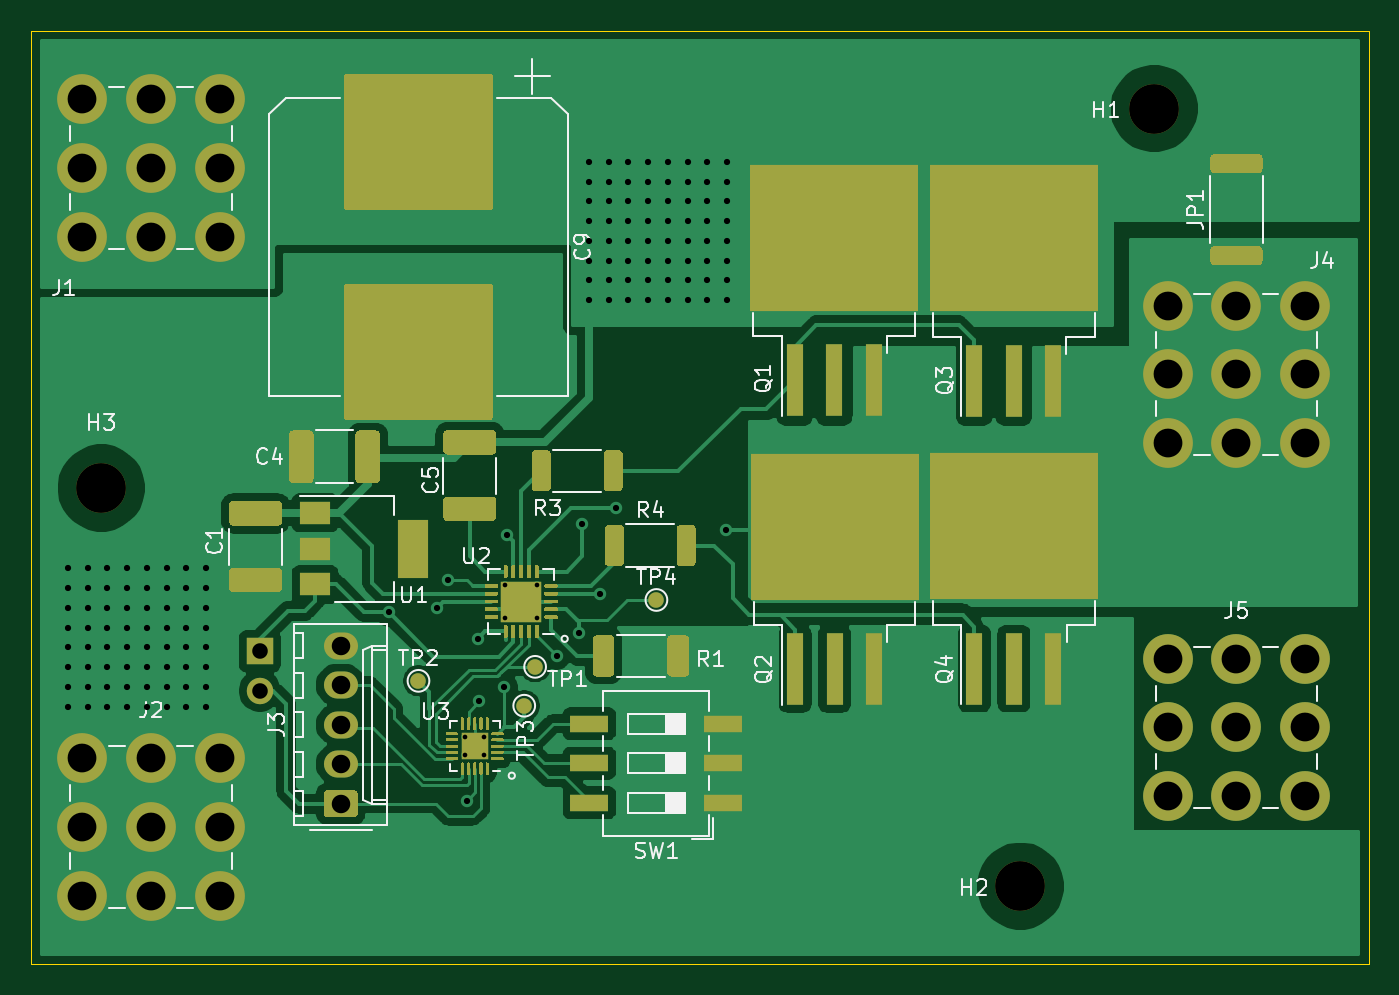
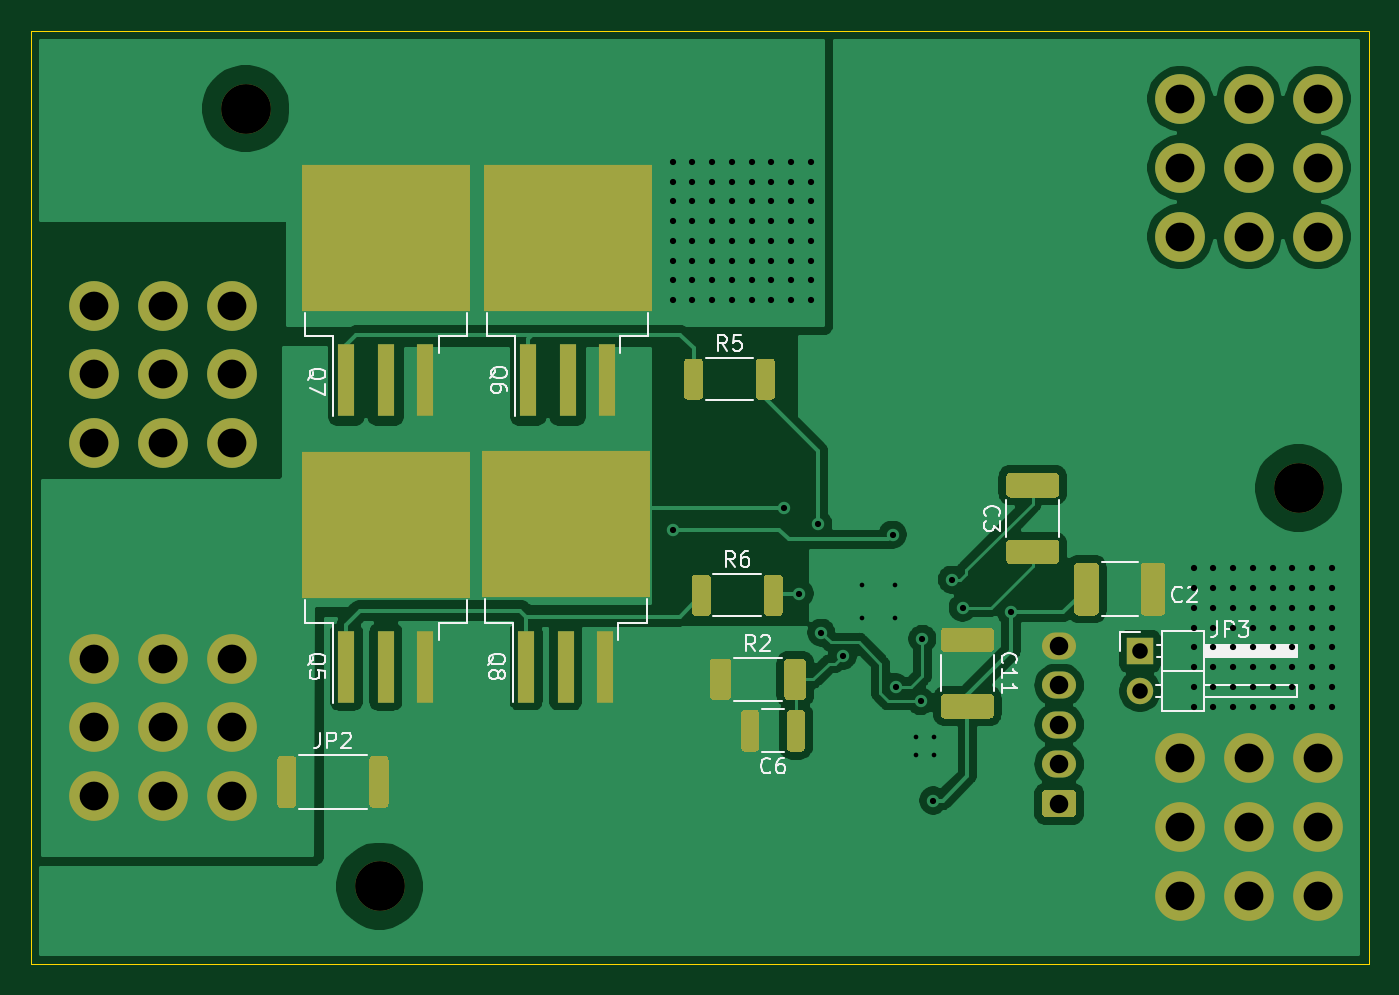
Circuit board: 11 layer files. Board 86.0 x 60.0 mm.
- bottom_copper: Motor Controller 2020-B_Cu.gbl (77105 bytes)
- bottom_mask: Motor Controller 2020-B_Mask.gbs (7998 bytes)
- paste: Motor Controller 2020-B_Paste.gbp (6709 bytes)
- bottom_silk: Motor Controller 2020-B_SilkS.gbo (14567 bytes)
- outline: Motor Controller 2020-Edge_Cuts.gm1 (746 bytes)
- top_copper: Motor Controller 2020-F_Cu.gtl (104142 bytes)
- top_mask: Motor Controller 2020-F_Mask.gts (26986 bytes)
- paste: Motor Controller 2020-F_Paste.gtp (28208 bytes)
- top_silk: Motor Controller 2020-F_SilkS.gto (26482 bytes)
- drill: Motor Controller 2020-NPTH.drl (87 bytes)
- drill: Motor Controller 2020-PTH.drl (2910 bytes)

=== bottom_copper: Motor Controller 2020-B_Cu.gbl (77105 bytes, source omitted) ===
=== bottom_mask: Motor Controller 2020-B_Mask.gbs (7998 bytes, source omitted) ===
=== paste: Motor Controller 2020-B_Paste.gbp (6709 bytes, source omitted) ===
=== bottom_silk: Motor Controller 2020-B_SilkS.gbo (14567 bytes, source omitted) ===
=== outline: Motor Controller 2020-Edge_Cuts.gm1 ===
G04 #@! TF.GenerationSoftware,KiCad,Pcbnew,(5.1.10)-1*
G04 #@! TF.CreationDate,2021-06-17T19:52:21-04:00*
G04 #@! TF.ProjectId,Motor Controller 2020,4d6f746f-7220-4436-9f6e-74726f6c6c65,rev?*
G04 #@! TF.SameCoordinates,Original*
G04 #@! TF.FileFunction,Profile,NP*
%FSLAX46Y46*%
G04 Gerber Fmt 4.6, Leading zero omitted, Abs format (unit mm)*
G04 Created by KiCad (PCBNEW (5.1.10)-1) date 2021-06-17 19:52:21*
%MOMM*%
%LPD*%
G01*
G04 APERTURE LIST*
G04 #@! TA.AperFunction,Profile*
%ADD10C,0.050000*%
G04 #@! TD*
G04 APERTURE END LIST*
D10*
X174700000Y-102900000D02*
X174700000Y-42900000D01*
X88700000Y-42900000D02*
X174700000Y-42900000D01*
X88700000Y-102900000D02*
X88700000Y-42900000D01*
X88700000Y-102900000D02*
X174700000Y-102900000D01*
M02*

=== top_copper: Motor Controller 2020-F_Cu.gtl (104142 bytes, source omitted) ===
=== top_mask: Motor Controller 2020-F_Mask.gts (26986 bytes, source omitted) ===
=== paste: Motor Controller 2020-F_Paste.gtp (28208 bytes, source omitted) ===
=== top_silk: Motor Controller 2020-F_SilkS.gto (26482 bytes, source omitted) ===
=== drill: Motor Controller 2020-NPTH.drl ===
M48
METRIC,TZ
T1C3.200
%
G90
G05
T1
X93200Y-72300
X152300Y-97900
X160900Y-47900
T0
M30

=== drill: Motor Controller 2020-PTH.drl ===
M48
METRIC,TZ
T1C0.300
T2C0.400
T3C1.000
T4C1.190
T5C1.850
%
G90
G05
T1
X116621Y-88300
X116621Y-89500
X117821Y-88300
X117821Y-89500
X119150Y-78550
X119150Y-80650
X121250Y-78550
X121250Y-80650
T2
X91059Y-77470
X91059Y-78740
X91059Y-80010
X91059Y-81280
X91059Y-82550
X91059Y-83820
X91059Y-85090
X91059Y-86360
X92329Y-77470
X92329Y-78740
X92329Y-80010
X92329Y-81280
X92329Y-82550
X92329Y-83820
X92329Y-85090
X92329Y-86360
X93599Y-77470
X93599Y-78740
X93599Y-80010
X93599Y-81280
X93599Y-82550
X93599Y-83820
X93599Y-85090
X93599Y-86360
X94869Y-77470
X94869Y-78740
X94869Y-80010
X94869Y-81280
X94869Y-82550
X94869Y-83820
X94869Y-85090
X94869Y-86360
X96139Y-77470
X96139Y-78740
X96139Y-80010
X96139Y-81280
X96139Y-82550
X96139Y-83820
X96139Y-85090
X96139Y-86360
X97409Y-77470
X97409Y-78740
X97409Y-80010
X97409Y-81280
X97409Y-82550
X97409Y-83820
X97409Y-85090
X97409Y-86360
X98679Y-77470
X98679Y-78740
X98679Y-80010
X98679Y-81280
X98679Y-82550
X98679Y-83820
X98679Y-85090
X98679Y-86360
X99949Y-77470
X99949Y-78740
X99949Y-80010
X99949Y-81280
X99949Y-82550
X99949Y-83820
X99949Y-85090
X99949Y-86360
X111700Y-80300
X114800Y-80000
X115500Y-78200
X116700Y-92400
X117400Y-82000
X117500Y-86000
X119100Y-85100
X119300Y-75300
X122500Y-83100
X123900Y-81600
X124100Y-74600
X124560Y-51335
X124560Y-52605
X124560Y-53875
X124560Y-55145
X124560Y-56415
X124560Y-57685
X124560Y-58955
X124560Y-60225
X125300Y-79100
X125830Y-51335
X125830Y-52605
X125830Y-53875
X125830Y-55145
X125830Y-56415
X125830Y-57685
X125830Y-58955
X125830Y-60225
X126300Y-73600
X127100Y-51335
X127100Y-52605
X127100Y-53875
X127100Y-55145
X127100Y-56415
X127100Y-57685
X127100Y-58955
X127100Y-60225
X128370Y-51335
X128370Y-52605
X128370Y-53875
X128370Y-55145
X128370Y-56415
X128370Y-57685
X128370Y-58955
X128370Y-60225
X129640Y-51335
X129640Y-52605
X129640Y-53875
X129640Y-55145
X129640Y-56415
X129640Y-57685
X129640Y-58955
X129640Y-60225
X130910Y-51335
X130910Y-52605
X130910Y-53875
X130910Y-55145
X130910Y-56415
X130910Y-57685
X130910Y-58955
X130910Y-60225
X132180Y-51335
X132180Y-52605
X132180Y-53875
X132180Y-55145
X132180Y-56415
X132180Y-57685
X132180Y-58955
X132180Y-60225
X133400Y-75000
X133450Y-51335
X133450Y-52605
X133450Y-53875
X133450Y-55145
X133450Y-56415
X133450Y-57685
X133450Y-58955
X133450Y-60225
T3
X103400Y-82800
X103400Y-85340
T4
X108600Y-82440
X108600Y-84980
X108600Y-87520
X108600Y-90060
X108600Y-92600
T5
X91958Y-47265
X91958Y-51700
X91958Y-56135
X91965Y-89665
X91965Y-94100
X91965Y-98535
X96393Y-47265
X96393Y-51700
X96393Y-56135
X96400Y-89665
X96400Y-94100
X96400Y-98535
X100828Y-47265
X100828Y-51700
X100828Y-56135
X100835Y-89665
X100835Y-94100
X100835Y-98535
X161765Y-60565
X161765Y-65000
X161765Y-69435
X161765Y-83265
X161765Y-87700
X161765Y-92135
X166200Y-60565
X166200Y-65000
X166200Y-69435
X166200Y-83265
X166200Y-87700
X166200Y-92135
X170635Y-60565
X170635Y-65000
X170635Y-69435
X170635Y-83265
X170635Y-87700
X170635Y-92135
T0
M30
